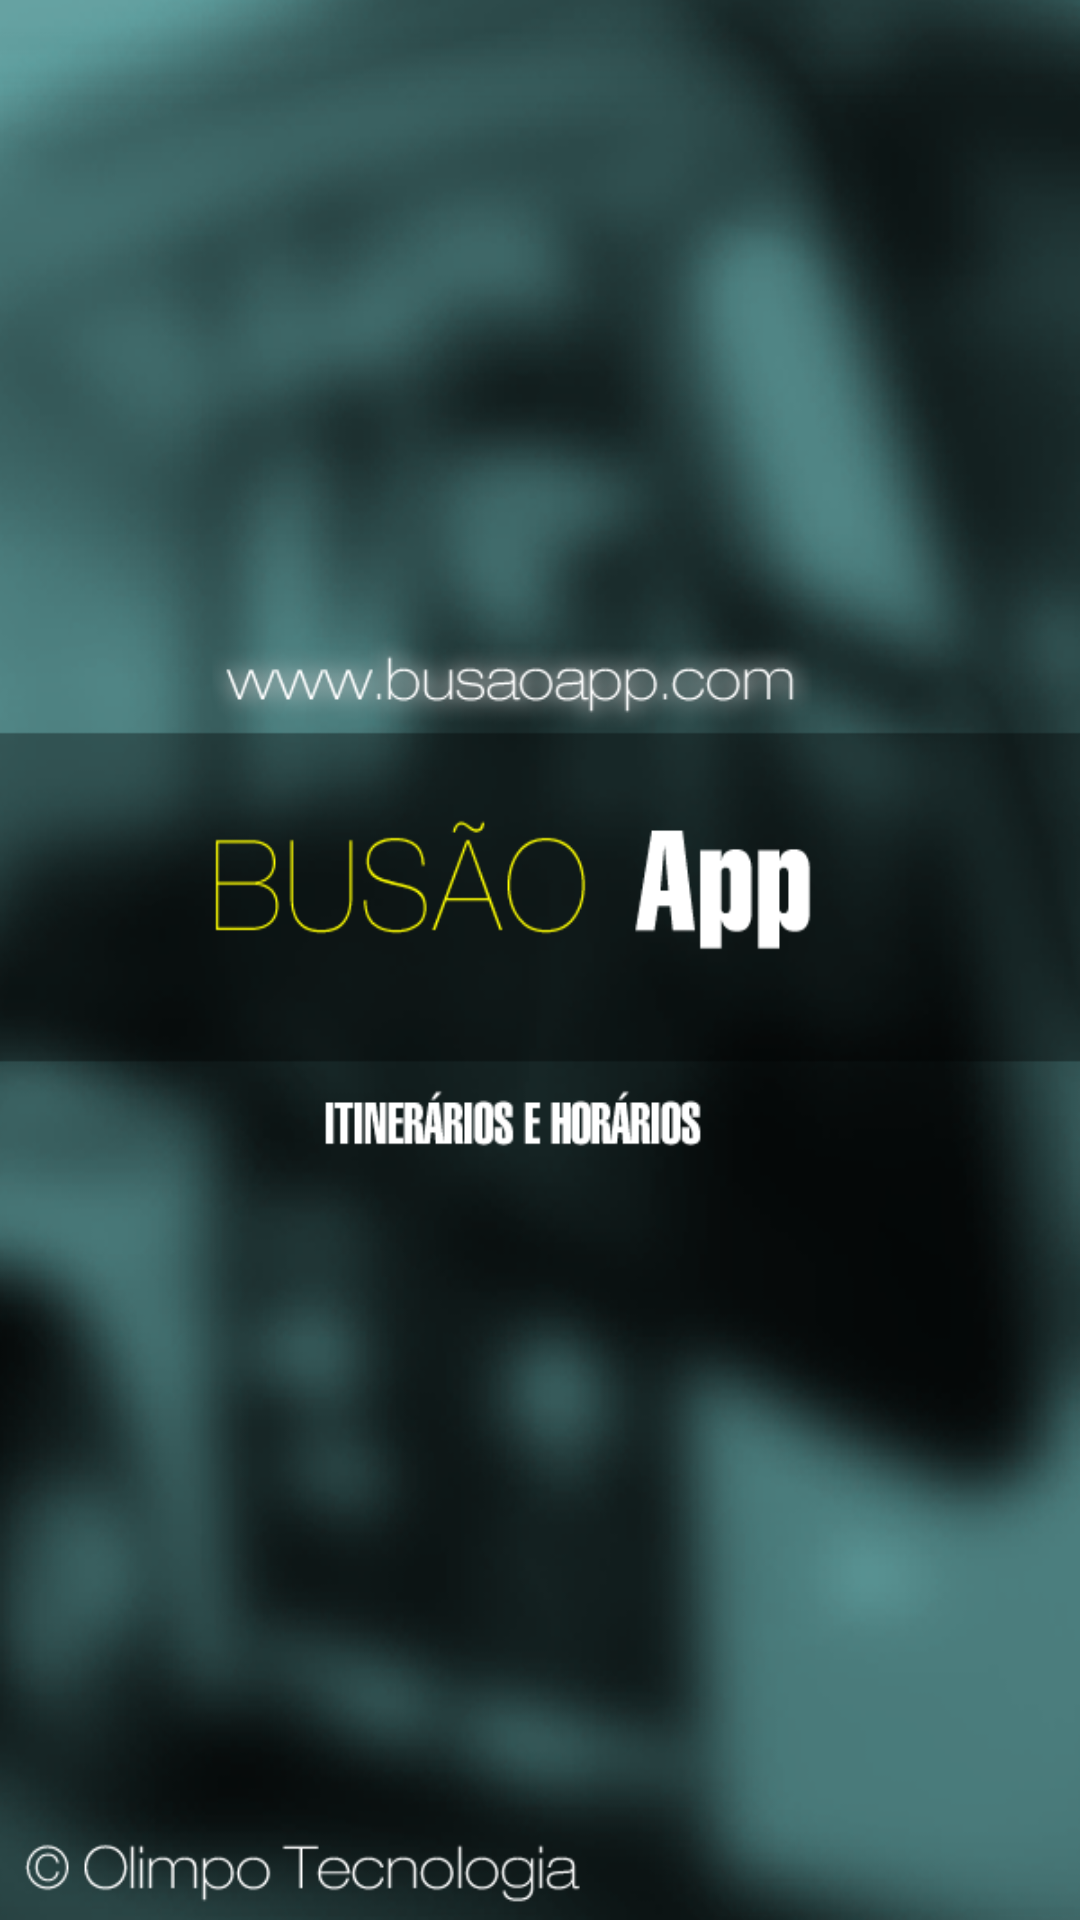

Here is an Android app screen rendered from its layout file. Give the layout XML and the strings, colors and styles it references.
<!-- AndroidManifest.xml: activity theme Theme.NoTitle -->
<!-- res/layout/activity_splash.xml -->
<RelativeLayout xmlns:android="http://schemas.android.com/apk/res/android"
    xmlns:tools="http://schemas.android.com/tools"
    xmlns:custom="http://schemas.android.com/apk/res-auto"
    android:layout_width="fill_parent"
    android:layout_height="match_parent"
    
    android:background="@drawable/splash_bg"
    tools:context=".SplashActivity" >


</RelativeLayout>
<!-- resources referenced by this layout -->
<resources>
  <!-- drawable splash_bg: png bitmap (drawable-hdpi, 603651 bytes) -->
  <style name="Theme.NoTitle" parent="@android:style/Theme.NoTitleBar" />
</resources>
